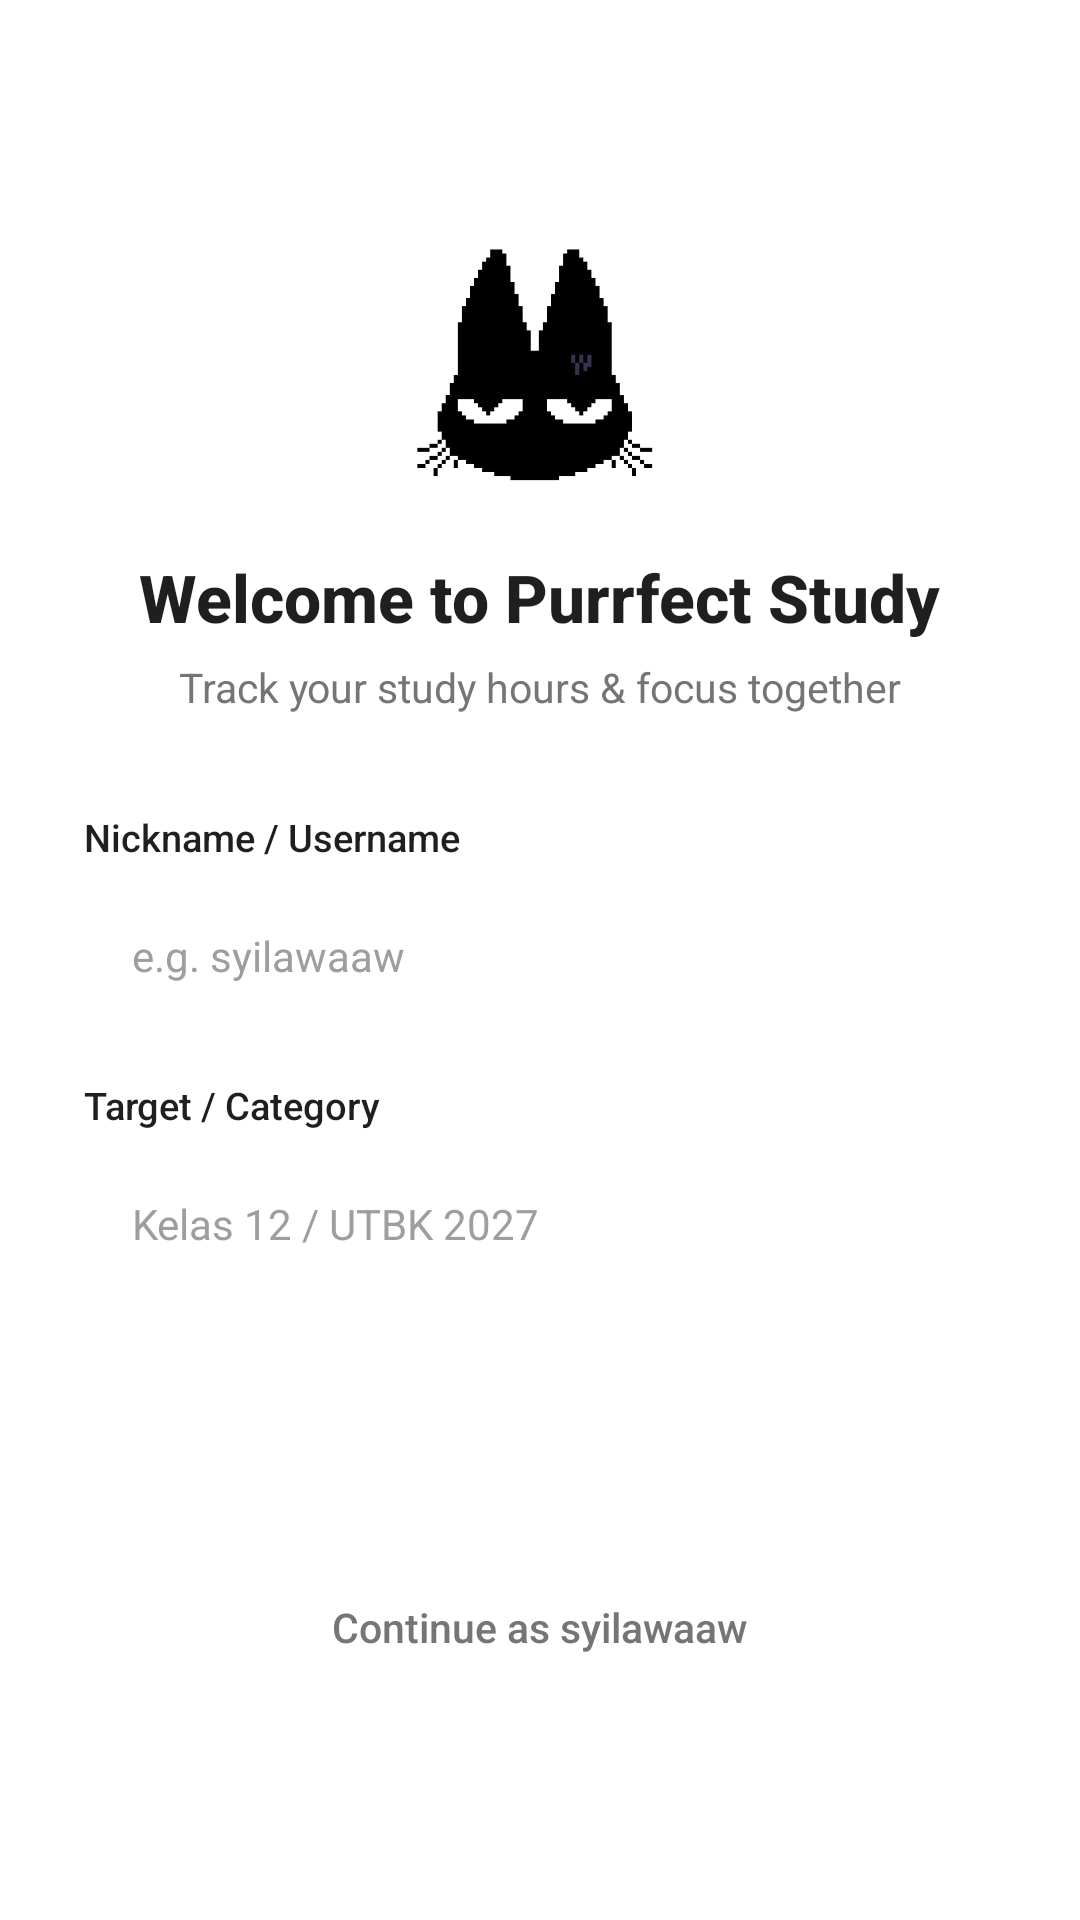

The Android layout XML behind this screen, and the referenced resources:
<!-- AndroidManifest.xml: application theme Theme.PurrfectStudy_Anelka -->
<!-- res/layout/activity_login.xml -->
<?xml version="1.0" encoding="utf-8"?>
<androidx.core.widget.NestedScrollView xmlns:android="http://schemas.android.com/apk/res/android"
    xmlns:tools="http://schemas.android.com/tools"
    android:id="@+id/scrollLogin"
    android:layout_width="match_parent"
    android:layout_height="match_parent"
    android:background="#FFFFFF"
    android:fillViewport="true"
    android:fitsSystemWindows="true"
    android:scrollbars="none">

    <LinearLayout
        android:layout_width="match_parent"
        android:layout_height="wrap_content"
        android:gravity="center"
        android:orientation="vertical"
        android:paddingHorizontal="28dp"
        android:paddingVertical="32dp">

        <ImageView
            android:id="@+id/ivLoginLogo"
            android:layout_width="84dp"
            android:layout_height="84dp"
            android:contentDescription="Logo Purrfect Study"
            android:scaleType="fitCenter"
            android:src="@drawable/ic_app_logo"
            tools:ignore="HardcodedText" />

        <TextView
            android:id="@+id/tvLoginTitle"
            android:layout_width="wrap_content"
            android:layout_height="wrap_content"
            android:layout_marginTop="20dp"
            android:fontFamily="sans-serif-medium"
            android:gravity="center"
            android:text="Welcome to Purrfect Study"
            android:textColor="#1F1F1F"
            android:textSize="22sp"
            android:textStyle="bold"
            tools:ignore="HardcodedText" />

        <TextView
            android:id="@+id/tvLoginSubtitle"
            android:layout_width="wrap_content"
            android:layout_height="wrap_content"
            android:layout_marginTop="6dp"
            android:layout_marginBottom="32dp"
            android:gravity="center"
            android:text="Track your study hours &amp; focus together"
            android:textColor="#757575"
            android:textSize="13.5sp"
            tools:ignore="HardcodedText" />

        <TextView
            android:layout_width="match_parent"
            android:layout_height="wrap_content"
            android:layout_marginBottom="6dp"
            android:fontFamily="sans-serif-medium"
            android:text="Nickname / Username"
            android:textColor="#1F1F1F"
            android:textSize="12.5sp"
            tools:ignore="HardcodedText" />

        <EditText
            android:id="@+id/etLoginNickname"
            android:layout_width="match_parent"
            android:layout_height="50dp"
            android:layout_marginBottom="16dp"
            android:background="@drawable/bg_login_input"
            android:hint="e.g. syilawaaw"
            android:imeOptions="actionNext"
            android:importantForAutofill="no"
            android:inputType="textPersonName"
            android:maxLines="1"
            android:paddingHorizontal="16dp"
            android:textColor="#1F1F1F"
            android:textColorHint="#9E9E9E"
            android:textSize="14sp"
            tools:ignore="HardcodedText" />

        <TextView
            android:layout_width="match_parent"
            android:layout_height="wrap_content"
            android:layout_marginBottom="6dp"
            android:fontFamily="sans-serif-medium"
            android:text="Target / Category"
            android:textColor="#1F1F1F"
            android:textSize="12.5sp"
            tools:ignore="HardcodedText" />

        <EditText
            android:id="@+id/etLoginCategory"
            android:layout_width="match_parent"
            android:layout_height="50dp"
            android:layout_marginBottom="24dp"
            android:background="@drawable/bg_login_input"
            android:hint="Kelas 12 / UTBK 2027"
            android:imeOptions="actionDone"
            android:importantForAutofill="no"
            android:inputType="textCapWords"
            android:maxLines="1"
            android:paddingHorizontal="16dp"
            android:textColor="#1F1F1F"
            android:textColorHint="#9E9E9E"
            android:textSize="14sp"
            tools:ignore="HardcodedText" />

        <TextView
            android:id="@+id/btnStartStudying"
            android:layout_width="match_parent"
            android:layout_height="50dp"
            android:background="@drawable/bg_btn_dark_rounded"
            android:clickable="true"
            android:focusable="true"
            android:fontFamily="sans-serif-medium"
            android:gravity="center"
            android:text="Start Studying"
            android:textColor="#FFFFFF"
            android:textSize="15sp"
            android:textStyle="bold"
            tools:ignore="HardcodedText" />

        <TextView
            android:id="@+id/tvContinueAsSyilawaaw"
            android:layout_width="wrap_content"
            android:layout_height="wrap_content"
            android:layout_marginTop="18dp"
            android:background="?attr/selectableItemBackground"
            android:clickable="true"
            android:focusable="true"
            android:fontFamily="sans-serif-medium"
            android:paddingHorizontal="14dp"
            android:paddingVertical="8dp"
            android:text="Continue as syilawaaw"
            android:textColor="#757575"
            android:textSize="13.5sp"
            tools:ignore="HardcodedText" />

    </LinearLayout>
</androidx.core.widget.NestedScrollView>
<!-- resources referenced by this layout -->
<resources>
  <!-- drawable ic_app_logo: png bitmap (drawable, 72788 bytes) -->
  <style name="Theme.PurrfectStudy_Anelka" parent="Base.Theme.PurrfectStudy_Anelka" />
  <style name="Base.Theme.PurrfectStudy_Anelka" parent="Theme.Material3.DayNight.NoActionBar">
          
          
      </style>
</resources>
